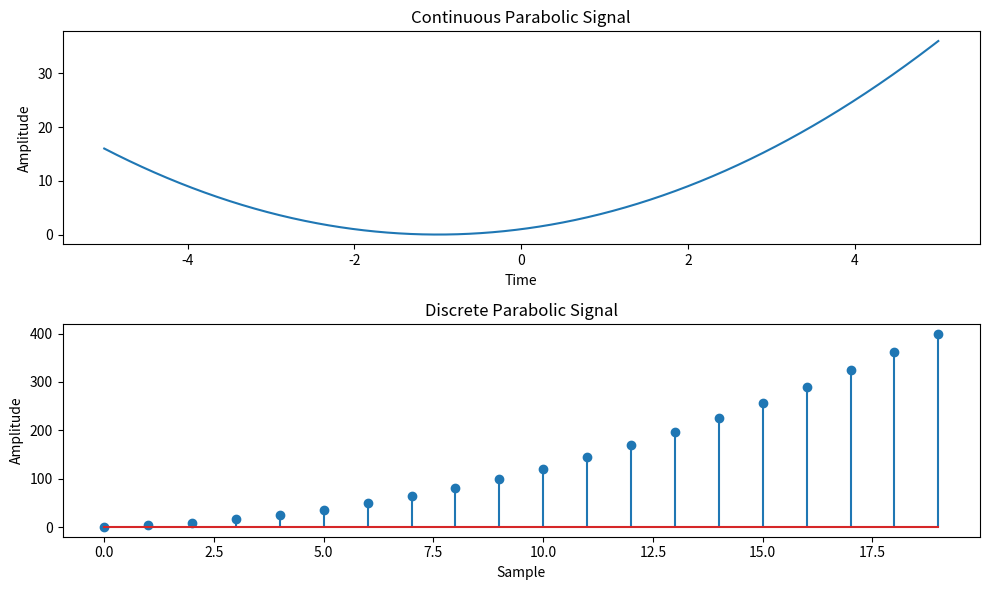

Write Python code to recreate this figure.
import numpy as np
import matplotlib.pyplot as plt

def simulate_continuous_parabolic(time, coefficients):
    parabolic_signal = np.polyval(coefficients, time)
    return parabolic_signal

def simulate_discrete_parabolic(num_samples, coefficients):
    parabolic_signal = np.polyval(coefficients, np.arange(num_samples))
    return parabolic_signal

# Define the time range for the continuous parabolic signal
time = np.linspace(-5, 5, 1000)  # Time range from -5 to 5

# Define the number of samples and coefficients for the discrete parabolic signal
num_samples = 20  # Number of samples
coefficients = [1, 2, 1]  # Coefficients of the parabolic signal

# Simulate the continuous parabolic signal
continuous_parabolic = simulate_continuous_parabolic(time, coefficients)

# Simulate the discrete parabolic signal
discrete_parabolic = simulate_discrete_parabolic(num_samples, coefficients)

# Plot and display the continuous and discrete parabolic signals
plt.figure(figsize=(10, 6))
plt.subplot(2, 1, 1)
plt.plot(time, continuous_parabolic)
plt.title('Continuous Parabolic Signal')
plt.xlabel('Time')
plt.ylabel('Amplitude')

plt.subplot(2, 1, 2)
plt.stem(discrete_parabolic)
plt.title('Discrete Parabolic Signal')
plt.xlabel('Sample')
plt.ylabel('Amplitude')

plt.tight_layout()
plt.savefig('Lab1.6.png')
plt.show()

# Save the parabolic signal arrays (optional)
# np.savetxt('continuous_parabolic.txt', continuous_parabolic, delimiter=',')
# np.savetxt('discrete_parabolic.txt', discrete_parabolic, delimiter=',')